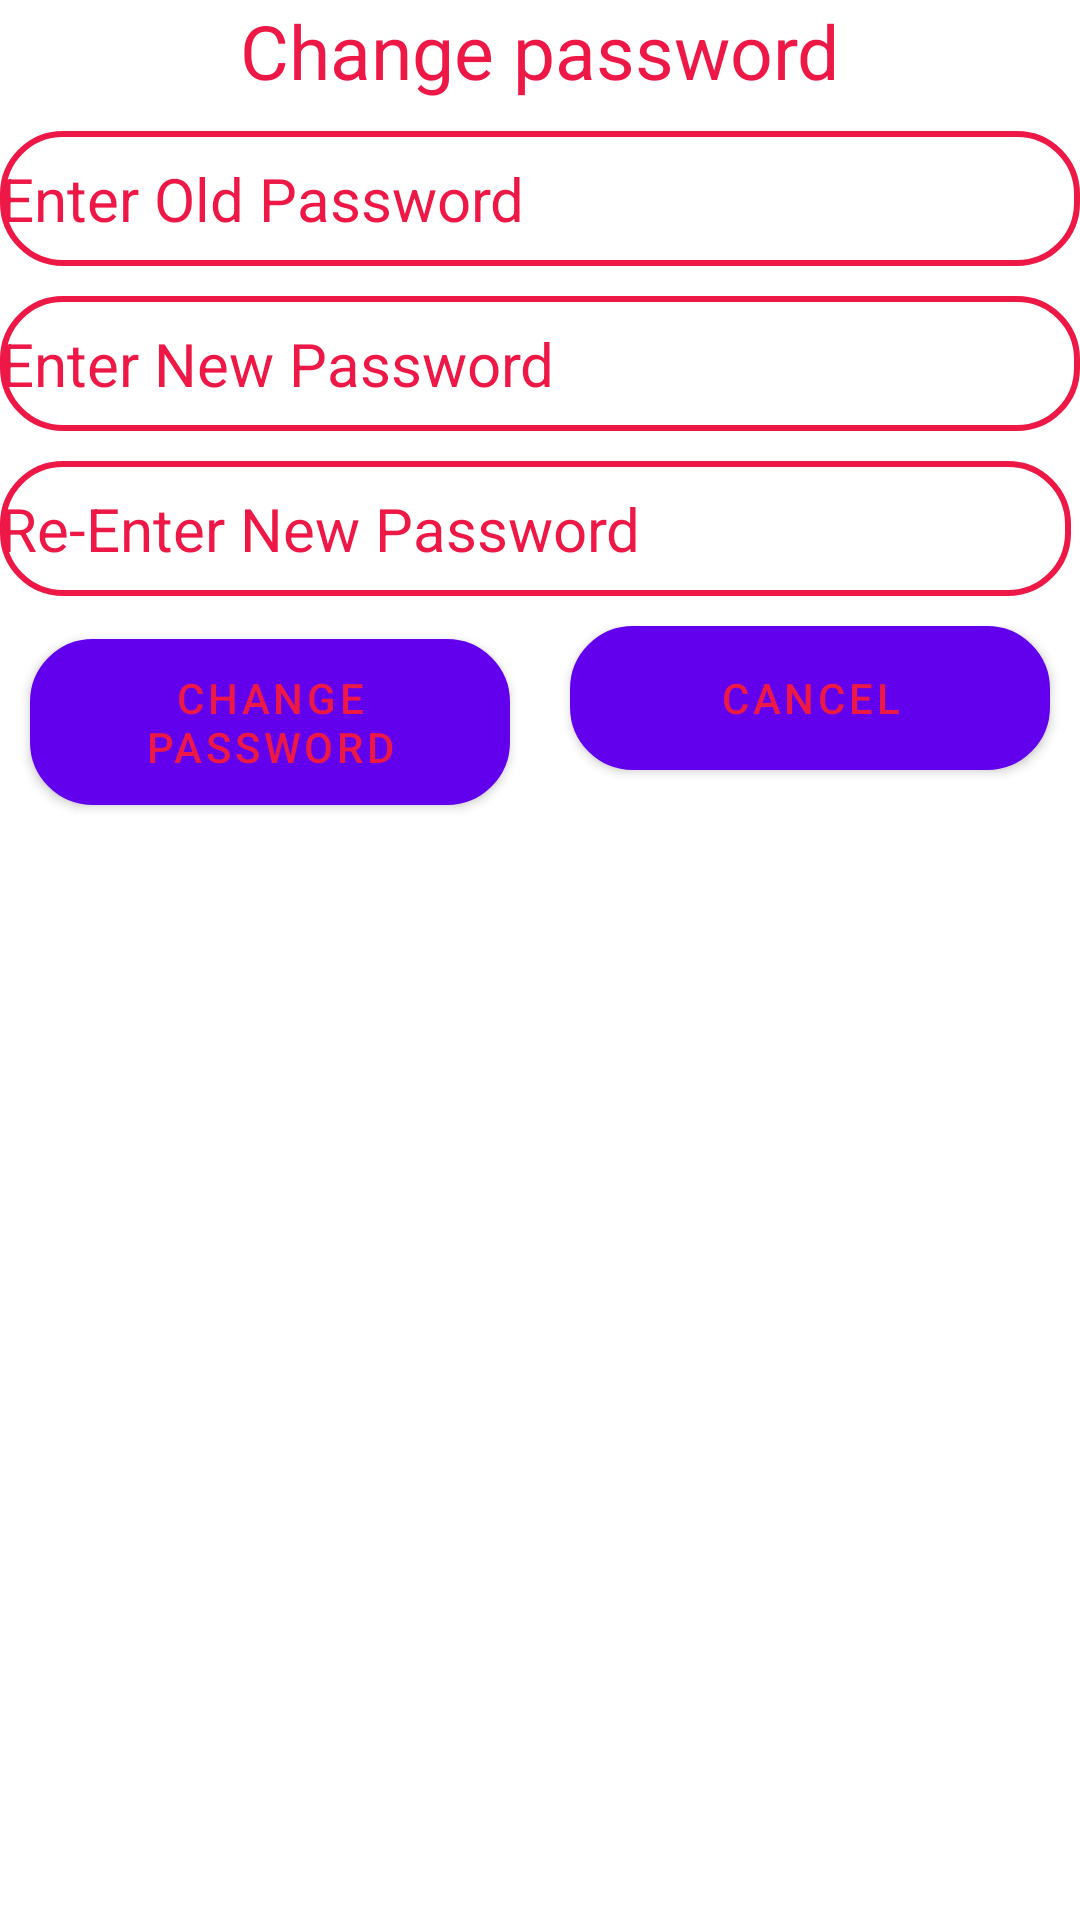

Reconstruct the res/layout file that produces this screen, plus the resources it refers to.
<!-- AndroidManifest.xml: application theme Theme.DemoProjectSJ -->
<!-- res/layout/edit_password_popup.xml -->
<?xml version="1.0" encoding="utf-8"?>
<androidx.constraintlayout.widget.ConstraintLayout
    xmlns:android="http://schemas.android.com/apk/res/android" android:layout_width="match_parent"
    android:layout_height="wrap_content"
    android:layout_gravity="center"
    >

    <LinearLayout
        android:layout_width="match_parent"
        android:layout_height="match_parent"
        android:orientation="vertical">

        <TextView
            android:layout_width="wrap_content"
            android:layout_height="wrap_content"
            android:text="Change password"
            android:textSize="25sp"
            android:textColor="#ed1846"
            android:layout_gravity="center_horizontal"
            />
        <com.google.android.material.textfield.TextInputEditText
            android:id="@+id/edit_previous_password"
            android:layout_width="match_parent"
            android:layout_height="45dp"
            android:layout_marginTop="10dp"
            android:background="@drawable/edt_bkgd"
            android:cursorVisible="true"
            android:drawableStart="@drawable/password"
            android:drawableLeft="@drawable/password"
            android:drawablePadding="0dp"
            android:drawableTint="#ed1846"
            style="@style/TextStyle"
            android:textColorHint="#ed1846"
            android:hint="Enter Old Password"
            android:inputType="textPassword"
            android:textCursorDrawable="@drawable/color_cursor" />

    <com.google.android.material.textfield.TextInputEditText
        android:id="@+id/edit_password"
        android:layout_width="match_parent"
        android:layout_height="45dp"
        android:layout_marginTop="10dp"
        android:background="@drawable/edt_bkgd"
        android:cursorVisible="true"
        android:drawableStart="@drawable/password"
        android:drawableLeft="@drawable/password"
        android:drawablePadding="0dp"
        android:drawableTint="#ed1846"
        style="@style/TextStyle"
        android:textColorHint="#ed1846"
        android:hint="Enter New Password"
        android:inputType="textPassword"
        android:textCursorDrawable="@drawable/color_cursor" />

    <com.google.android.material.textfield.TextInputEditText
        android:id="@+id/edit_repassword"
        android:layout_width="match_parent"
        android:layout_height="45dp"
        android:layout_marginTop="10dp"
        android:background="@drawable/edt_bkgd"
        android:drawableStart="@drawable/password"
        android:drawableLeft="@drawable/password"
        android:drawablePadding="0dp"
        android:inputType="textPassword"
        android:cursorVisible="true"
        android:drawableTint="#ed1846"
        style="@style/TextStyle"
        android:textColorHint="#ed1846"
        android:textCursorDrawable="@drawable/color_cursor"
        android:hint="Re-Enter New Password"
        android:layout_marginRight="3dp" />

        <LinearLayout
            android:layout_width="match_parent"
            android:layout_height="wrap_content"
            android:layout_marginTop="10dp"
            android:orientation="horizontal">

        <com.google.android.material.button.MaterialButton                android:layout_width="match_parent"
            android:layout_height="wrap_content"
            android:layout_weight="1"

            android:layout_marginLeft="10dp"
            android:layout_marginRight="10dp"
            android:layout_marginBottom="10dp"
            android:background="@drawable/edt_bkgd"
            android:id="@+id/edit_password_btn"

            android:textColor="#ed1846"
            android:text="change password"/>

        <com.google.android.material.button.MaterialButton                android:layout_width="match_parent"
            android:layout_height="wrap_content"
            android:layout_weight="1"
            android:layout_marginLeft="10dp"
            android:layout_marginRight="10dp"
            android:background="@drawable/edt_bkgd"
            android:id="@+id/edit_password_cancel"
            android:textColor="#ed1846"
            android:text="Cancel"/>

        </LinearLayout>

    </LinearLayout>

</androidx.constraintlayout.widget.ConstraintLayout>
<!-- resources referenced by this layout -->
<resources>
  <!-- drawable color_cursor (drawable-v24) -->
  <?xml version="1.0" encoding="utf-8"?>
  <shape xmlns:android="http://schemas.android.com/apk/res/android">
      <size android:width="3dp"/>
      <solid android:color="#ed1846"/>
  
  </shape>
  <!-- drawable edt_bkgd (drawable-v24) -->
  <?xml version="1.0" encoding="utf-8"?>
  <shape xmlns:android="http://schemas.android.com/apk/res/android">
  
      <stroke android:color="#ed1846" android:width="2dp" />
      <solid android:color="#ffffff"/>
      <corners android:radius="20dp"/>
  
  </shape>
  <style name="TextStyle" parent="@android:style/TextAppearance">
          <item name="android:textSize">20dp</item>
          <item name="android:textColor">#ed1846</item>
      </style>
  <style name="Theme.DemoProjectSJ" parent="Theme.MaterialComponents.DayNight.DarkActionBar">
          
          <item name="colorPrimary">@color/purple_500</item>
          <item name="colorPrimaryVariant">@color/purple_700</item>
          <item name="colorOnPrimary">@color/white</item>
          
          <item name="colorSecondary">@color/teal_200</item>
          <item name="colorSecondaryVariant">@color/teal_700</item>
          <item name="colorOnSecondary">@color/black</item>
          
          <item name="android:statusBarColor" tools:targetApi="l">?attr/colorPrimaryVariant</item>
          
      </style>
  <color name="purple_500">#FF6200EE</color>
  <color name="purple_700">#FF3700B3</color>
  <color name="white">#FFFFFFFF</color>
  <color name="teal_200">#FF03DAC5</color>
  <color name="teal_700">#FF018786</color>
  <color name="black">#FF000000</color>
</resources>
